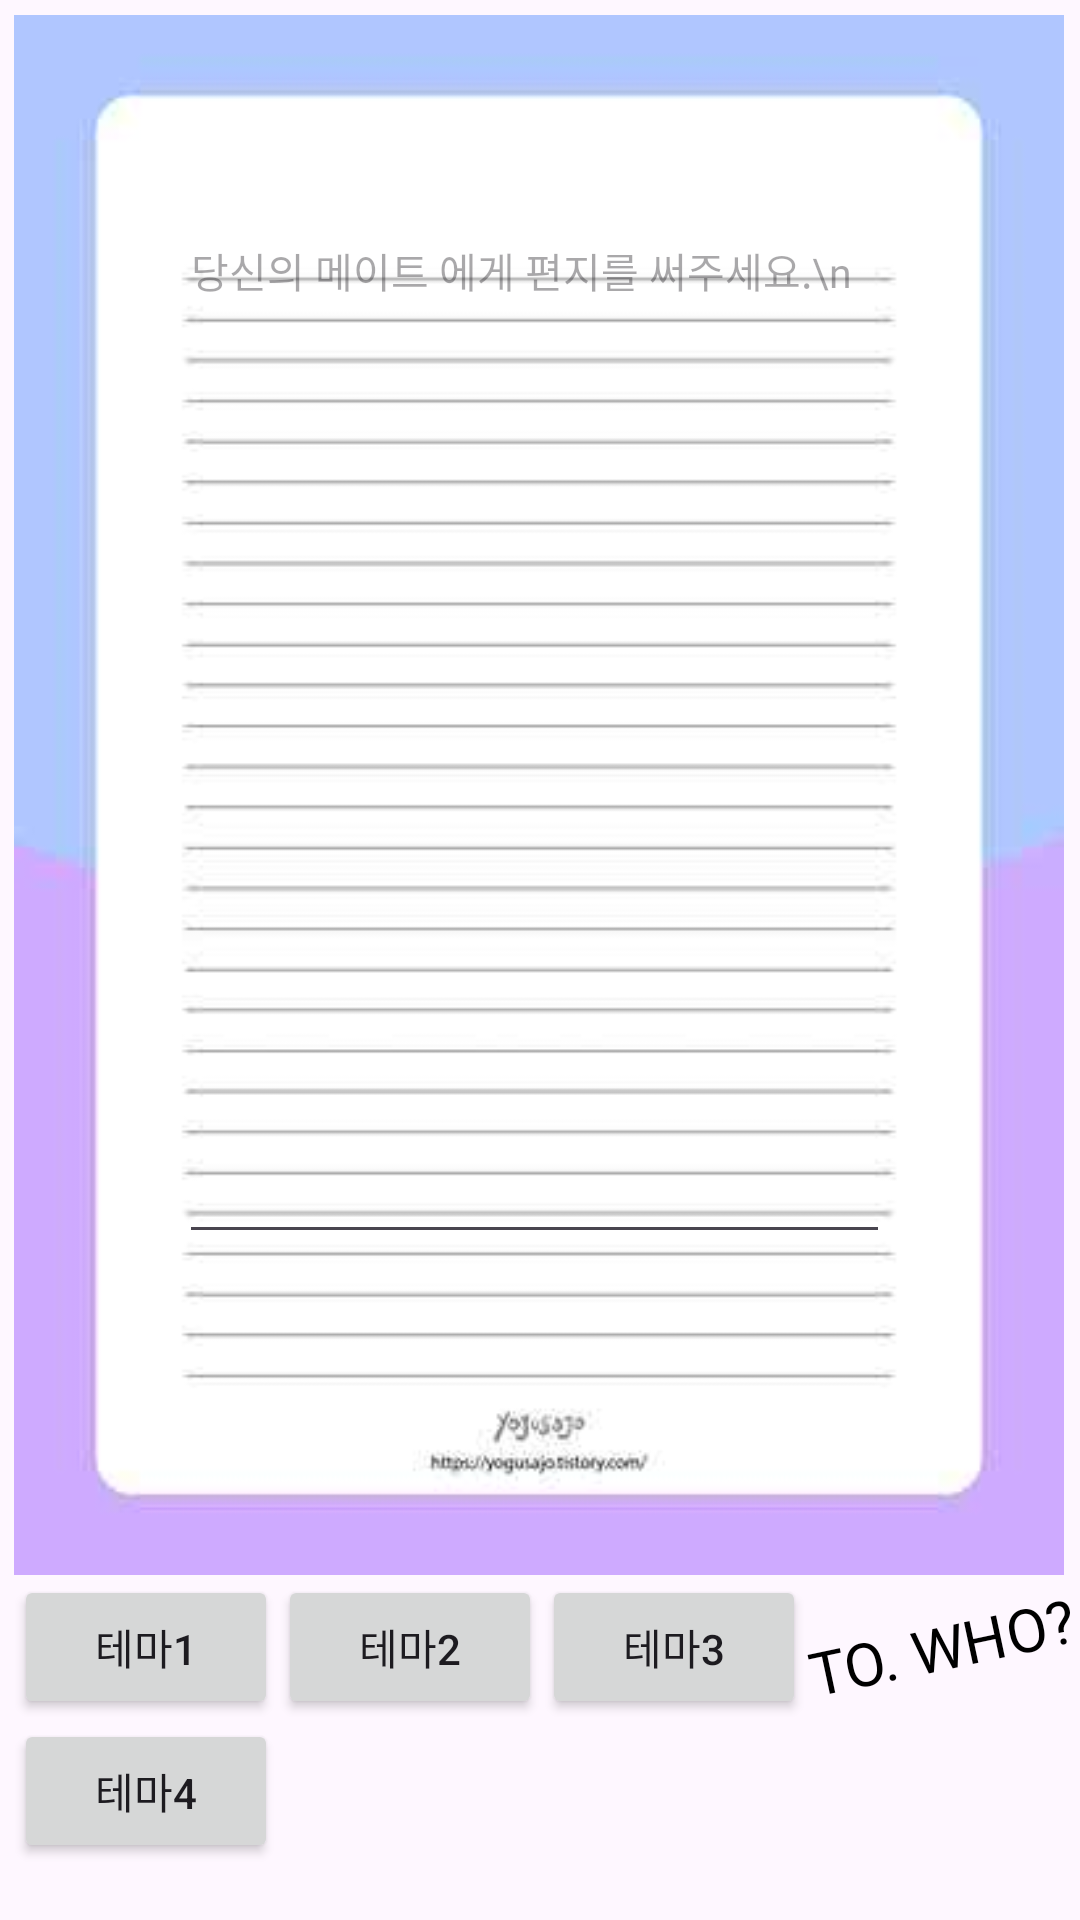

Android layout source for this screen:
<!-- AndroidManifest.xml: application theme Theme.MadCampW2 -->
<!-- res/layout/activity_mate_letter.xml -->
<?xml version="1.0" encoding="utf-8"?>
<androidx.constraintlayout.widget.ConstraintLayout
    xmlns:android="http://schemas.android.com/apk/res/android"
    xmlns:app="http://schemas.android.com/apk/res-auto"
    xmlns:tools="http://schemas.android.com/tools"
    android:layout_width="match_parent"
    android:layout_height="match_parent"
    tools:context=".MateLetter">

    <Button
        android:id="@+id/letterButton"
        android:layout_width="wrap_content"
        android:layout_height="wrap_content"
        android:background="#00ff0000"
        android:fontFamily="@font/sdmisaeng"
        android:rotation="-12"
        android:text="To. who?"
        android:textColor="@color/black"
        android:textSize="20sp"
        app:layout_constraintStart_toEndOf="@+id/type3"
        app:layout_constraintTop_toBottomOf="@+id/bottomLayout" />

    <LinearLayout
        android:id="@+id/bottomLayout"
        android:layout_width="350dp"
        android:layout_height="520dp"
        android:layout_marginTop="5dp"
        android:background="@drawable/letter"
        android:orientation="horizontal"
        app:layout_constraintEnd_toEndOf="parent"
        app:layout_constraintHorizontal_bias="0.454"
        app:layout_constraintStart_toStartOf="parent"
        app:layout_constraintTop_toTopOf="parent">

        <EditText
            android:id="@+id/writeLetterTextView"
            android:layout_width="237dp"
            android:layout_height="348dp"
            android:layout_marginStart="55dp"
            android:layout_marginTop="65dp"
            android:layout_marginEnd="40dp"
            android:inputType="textMultiLine"
            android:fontFamily="@font/sdmisaeng"
            android:gravity="start"
            android:hint="당신의 메이트 에게 편지를 써주세요.\n"
            android:textSize="13.7dp"/>
    </LinearLayout>

    <Button
        android:id="@+id/type1"
        android:layout_width="wrap_content"
        android:layout_height="wrap_content"
        android:text="테마1"
        app:layout_constraintStart_toStartOf="@+id/bottomLayout"
        app:layout_constraintTop_toBottomOf="@+id/bottomLayout" />

    <Button
        android:id="@+id/type2"
        android:layout_width="wrap_content"
        android:layout_height="wrap_content"
        android:text="테마2"
        app:layout_constraintStart_toEndOf="@+id/type1"
        app:layout_constraintTop_toBottomOf="@+id/bottomLayout" />

    <Button
        android:id="@+id/type3"
        android:layout_width="wrap_content"
        android:layout_height="wrap_content"
        android:text="테마3"
        app:layout_constraintStart_toEndOf="@+id/type2"
        app:layout_constraintTop_toBottomOf="@+id/bottomLayout" />

    <Button
        android:id="@+id/type4"
        android:layout_width="wrap_content"
        android:layout_height="wrap_content"
        android:text="테마4"
        app:layout_constraintStart_toStartOf="@+id/type1"
        app:layout_constraintTop_toBottomOf="@+id/type2" />


</androidx.constraintlayout.widget.ConstraintLayout>
<!-- resources referenced by this layout -->
<resources>
  <color name="black">#FF000000</color>
  <!-- drawable letter: png bitmap (drawable, 10645 bytes) -->
  <style name="Theme.MadCampW2" parent="Base.Theme.MadCampW2" />
  <style name="Base.Theme.MadCampW2" parent="Theme.Material3.DayNight.NoActionBar">
          
          <item name="colorPrimary">@color/purple_500</item>
          <item name="colorPrimaryVariant">@color/purple_700</item>
          <item name="colorOnPrimary">@color/white</item>
          
          <item name="colorSecondary">@color/teal_200</item>
          <item name="colorSecondaryVariant">@color/teal_700</item>
          <item name="colorOnSecondary">@color/black</item>
          
          <item name="android:statusBarColor">?attr/colorPrimaryVariant</item>
          
      </style>
  <color name="purple_500">#3e3a39</color>
  <color name="purple_700">#FF3700B3</color>
  <color name="white">#FFFFFFFF</color>
  <color name="teal_200">#FF03DAC5</color>
  <color name="teal_700">#FF018786</color>
</resources>
